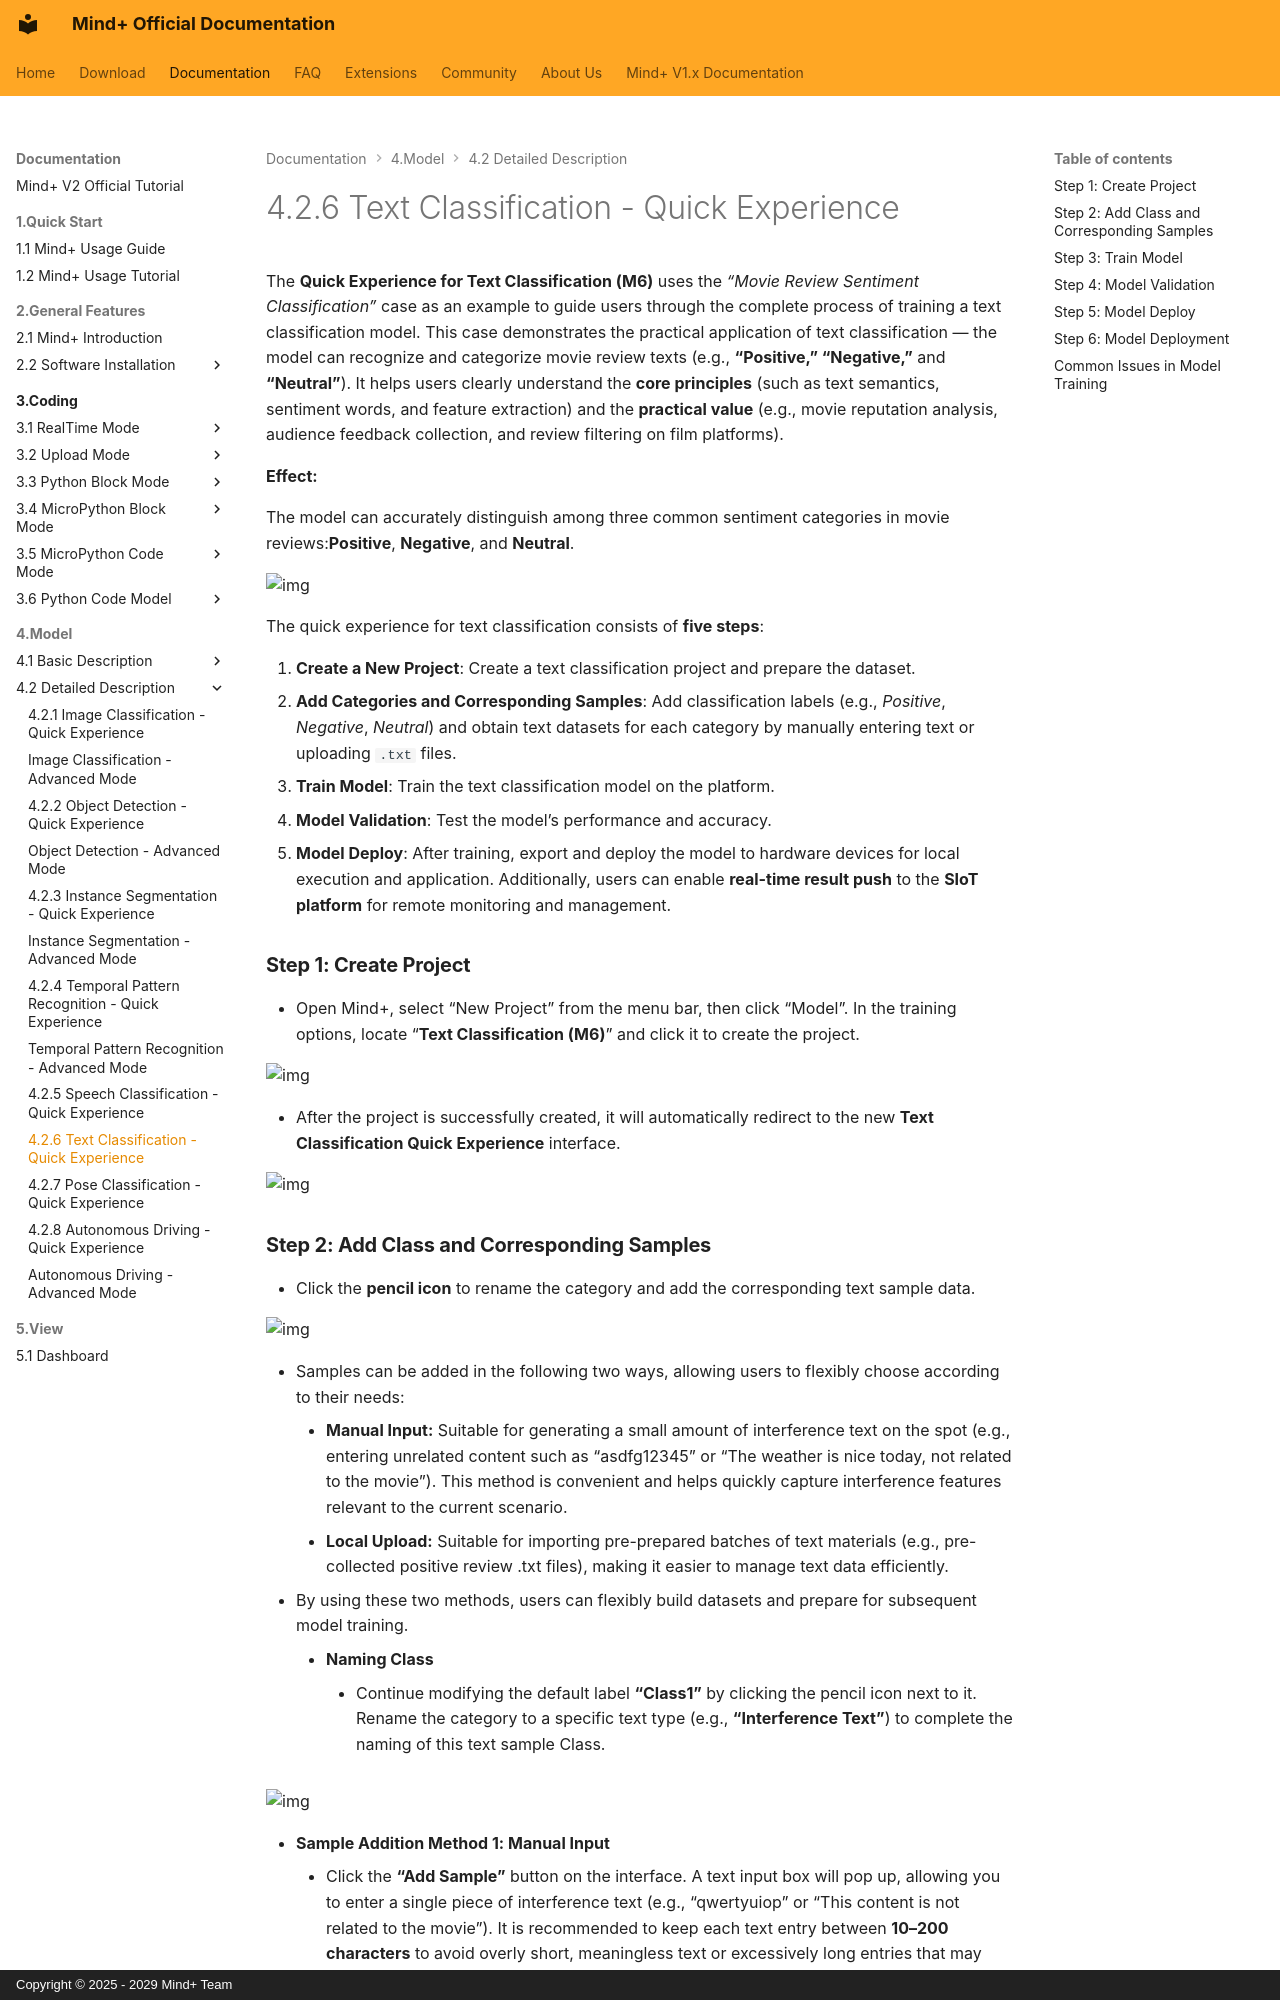

repository: DFRobot/mindplus2-docs-en · page: AITools/Detailed_explanation/text_classification/quick_experience/quick-experience/index.html · generator: mkdocs · copyright: Copyright © 2025 - 2029 Mind+ Team

The **Quick Experience for Text Classification (M6)** uses the *“Movie Review Sentiment Classification”* case as an example to guide users through the complete process of training a text classification model.
This case demonstrates the practical application of text classification — the model can recognize and categorize movie review texts (e.g., **“Positive,” “Negative,”** and **“Neutral”**). It helps users clearly understand the **core principles** (such as text semantics, sentiment words, and feature extraction) and the **practical value** (e.g., movie reputation analysis, audience feedback collection, and review filtering on film platforms).

**Effect:**

The model can accurately distinguish among three common sentiment categories in movie reviews:**Positive**, **Negative**, and **Neutral**.

![img](../img/1_quick_experience/1762422552936-019da757-c6d2-429a-865d-65a3f9c12b06.png)

The quick experience for text classification consists of **five steps**:

1. **Create a New Project**:  Create a text classification project and prepare the dataset.
2. **Add Categories and Corresponding Samples**: Add classification labels (e.g., *Positive*, *Negative*, *Neutral*) and obtain text datasets for each category by manually entering text or uploading `.txt` files.
3. **Train Model**: Train the text classification model on the platform.
4. **Model Validation**: Test the model’s performance and accuracy.
5. **Model Deploy**: After training, export and deploy the model to hardware devices for local execution and application.
   Additionally, users can enable **real-time result push** to the **SIoT platform** for remote monitoring and management.

### **Step 1: Create Project**

- Open Mind+, select “New Project” from the menu bar, then click “Model”. In the training options, locate “**Text Classification (M6)**” and click it to create the project.

![img](../img/1_quick_experience/1762397398660-3179a62a-801b-4b6d-a18c-fd0003c42b0b.png)

- After the project is successfully created, it will automatically redirect to the new **Text Classification Quick Experience** interface.

![img](../img/1_quick_experience/1762406349006-92cc3ef7-47fa-4114-8890-8b8456c5fbff.png)
